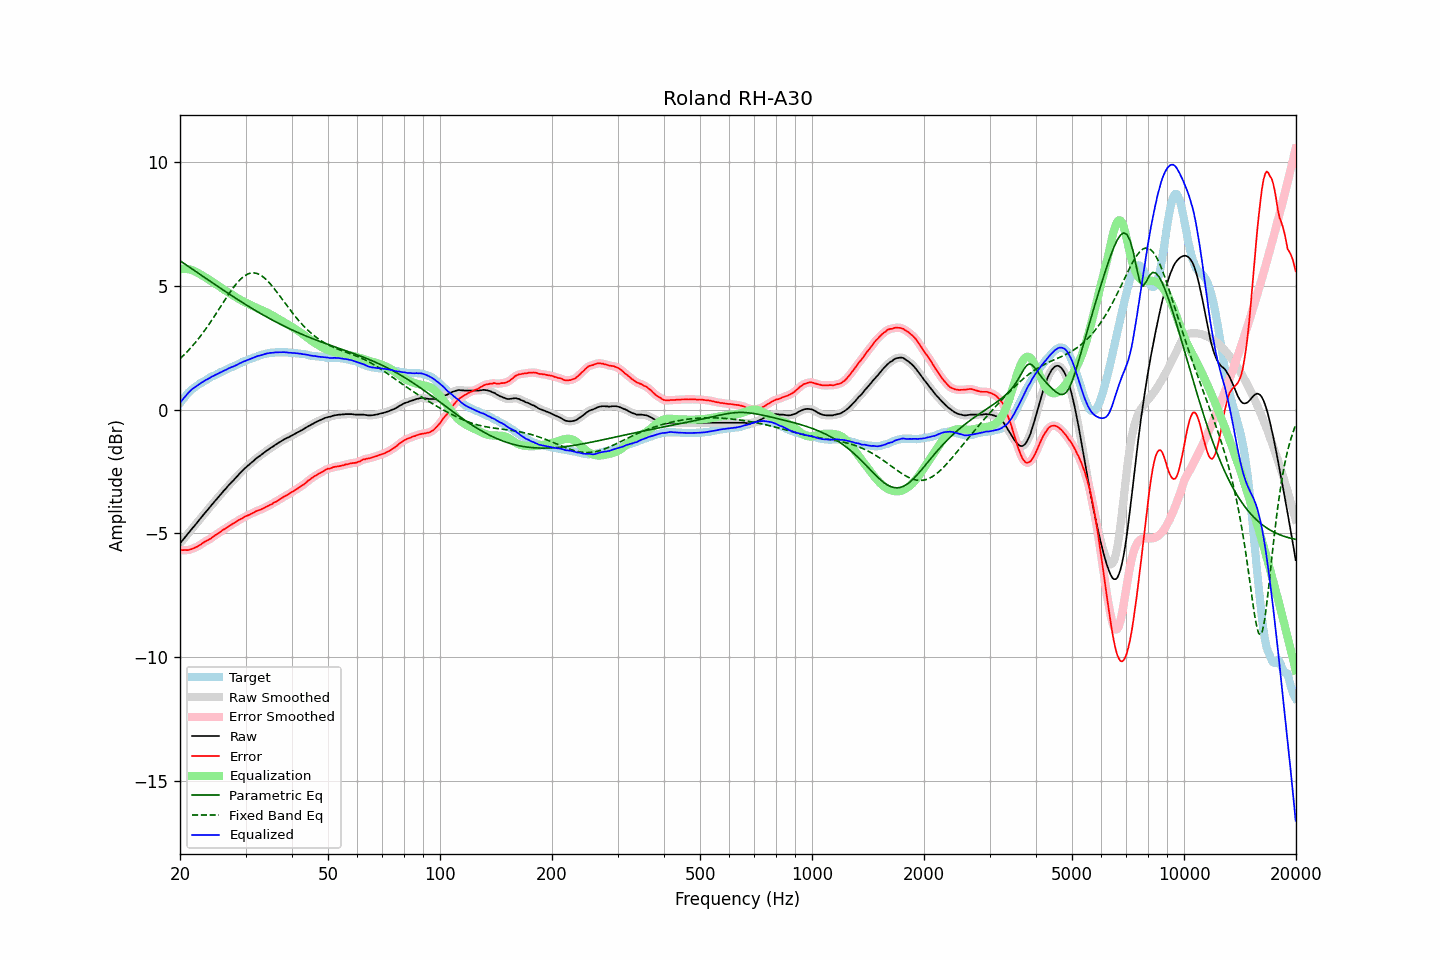

The data file committed next to this chart (first rows):
frequency, raw, error, smoothed, error_smoothed, equalization, parametric_eq, fixed_band_eq, equalized_raw, equalized_smoothed, target
20.00, -5.41, -5.66, -5.41, -5.67, 5.66, 6.00, 2.05, 0.26, 0.26, 0.26
20.20, -5.33, -5.67, -5.33, -5.67, 5.67, 5.96, 2.11, 0.35, 0.35, 0.35
20.40, -5.24, -5.67, -5.25, -5.67, 5.68, 5.92, 2.17, 0.43, 0.43, 0.43
20.61, -5.17, -5.66, -5.17, -5.67, 5.68, 5.87, 2.24, 0.51, 0.51, 0.50
20.81, -5.08, -5.67, -5.09, -5.67, 5.67, 5.83, 2.30, 0.59, 0.59, 0.59
21.02, -5.01, -5.67, -5.01, -5.67, 5.66, 5.78, 2.37, 0.66, 0.66, 0.67
21.23, -4.93, -5.65, -4.92, -5.66, 5.65, 5.74, 2.44, 0.73, 0.73, 0.73
21.44, -4.84, -5.63, -4.85, -5.63, 5.63, 5.70, 2.51, 0.79, 0.79, 0.79
21.66, -4.77, -5.61, -4.77, -5.61, 5.61, 5.65, 2.58, 0.85, 0.84, 0.84
21.87, -4.69, -5.58, -4.69, -5.58, 5.58, 5.61, 2.66, 0.89, 0.89, 0.89
22.09, -4.61, -5.55, -4.61, -5.55, 5.55, 5.56, 2.74, 0.94, 0.94, 0.94
22.31, -4.53, -5.52, -4.54, -5.52, 5.52, 5.52, 2.82, 0.98, 0.98, 0.99
22.54, -4.46, -5.49, -4.46, -5.48, 5.48, 5.47, 2.90, 1.02, 1.02, 1.03
22.76, -4.37, -5.44, -4.38, -5.44, 5.44, 5.43, 2.99, 1.07, 1.07, 1.07
22.99, -4.30, -5.39, -4.29, -5.40, 5.40, 5.39, 3.07, 1.11, 1.11, 1.10
23.22, -4.22, -5.35, -4.22, -5.36, 5.36, 5.34, 3.16, 1.15, 1.15, 1.14
23.45, -4.13, -5.31, -4.14, -5.32, 5.32, 5.30, 3.25, 1.19, 1.18, 1.18
23.69, -4.07, -5.29, -4.06, -5.28, 5.28, 5.25, 3.34, 1.22, 1.22, 1.22
23.92, -3.98, -5.24, -3.98, -5.25, 5.24, 5.21, 3.44, 1.26, 1.26, 1.26
24.16, -3.90, -5.21, -3.91, -5.21, 5.20, 5.17, 3.53, 1.30, 1.29, 1.31
24.40, -3.82, -5.16, -3.83, -5.16, 5.16, 5.12, 3.63, 1.34, 1.33, 1.34
24.65, -3.76, -5.12, -3.75, -5.12, 5.12, 5.08, 3.73, 1.36, 1.37, 1.36
24.89, -3.67, -5.06, -3.68, -5.07, 5.07, 5.03, 3.83, 1.40, 1.40, 1.39
25.14, -3.60, -5.03, -3.60, -5.03, 5.03, 4.99, 3.93, 1.43, 1.43, 1.43
25.39, -3.52, -4.98, -3.52, -4.99, 4.99, 4.95, 4.03, 1.46, 1.46, 1.46
25.65, -3.45, -4.94, -3.45, -4.94, 4.94, 4.90, 4.13, 1.49, 1.49, 1.50
25.91, -3.38, -4.90, -3.37, -4.89, 4.90, 4.86, 4.23, 1.52, 1.52, 1.52
26.16, -3.29, -4.84, -3.30, -4.85, 4.85, 4.82, 4.33, 1.56, 1.55, 1.55
26.43, -3.23, -4.82, -3.23, -4.81, 4.81, 4.77, 4.43, 1.58, 1.59, 1.59
26.69, -3.16, -4.77, -3.15, -4.77, 4.77, 4.73, 4.53, 1.61, 1.62, 1.62
26.96, -3.08, -4.73, -3.08, -4.73, 4.73, 4.69, 4.63, 1.65, 1.65, 1.65
27.23, -3.01, -4.69, -3.01, -4.68, 4.69, 4.64, 4.72, 1.68, 1.68, 1.68
27.50, -2.94, -4.64, -2.94, -4.65, 4.65, 4.60, 4.81, 1.71, 1.71, 1.71
27.77, -2.87, -4.60, -2.87, -4.61, 4.61, 4.56, 4.90, 1.73, 1.73, 1.73
28.05, -2.80, -4.57, -2.81, -4.57, 4.56, 4.52, 4.99, 1.76, 1.76, 1.77
28.33, -2.73, -4.52, -2.73, -4.53, 4.53, 4.48, 5.07, 1.79, 1.79, 1.79
28.62, -2.67, -4.49, -2.66, -4.48, 4.49, 4.43, 5.15, 1.82, 1.82, 1.82
28.90, -2.59, -4.44, -2.59, -4.45, 4.45, 4.39, 5.21, 1.86, 1.86, 1.86
29.19, -2.53, -4.40, -2.52, -4.41, 4.41, 4.35, 5.28, 1.89, 1.89, 1.88
29.48, -2.45, -4.38, -2.46, -4.37, 4.38, 4.31, 5.34, 1.92, 1.92, 1.93
29.78, -2.40, -4.34, -2.40, -4.34, 4.34, 4.27, 5.39, 1.95, 1.95, 1.94
30.08, -2.34, -4.31, -2.34, -4.31, 4.31, 4.23, 5.43, 1.97, 1.97, 1.97
30.38, -2.28, -4.28, -2.28, -4.28, 4.28, 4.19, 5.46, 2.00, 2.00, 2.00
30.68, -2.23, -4.25, -2.22, -4.25, 4.24, 4.15, 5.49, 2.02, 2.02, 2.03
30.99, -2.17, -4.22, -2.17, -4.22, 4.21, 4.11, 5.51, 2.05, 2.04, 2.05
31.30, -2.12, -4.19, -2.11, -4.19, 4.18, 4.07, 5.51, 2.07, 2.07, 2.07
31.61, -2.06, -4.15, -2.05, -4.15, 4.15, 4.03, 5.51, 2.10, 2.10, 2.10
31.93, -2.00, -4.12, -2.00, -4.12, 4.12, 3.99, 5.50, 2.13, 2.13, 2.12
32.24, -1.94, -4.08, -1.95, -4.09, 4.10, 3.95, 5.49, 2.15, 2.15, 2.14
32.57, -1.90, -4.06, -1.90, -4.06, 4.07, 3.92, 5.46, 2.17, 2.17, 2.17
32.89, -1.85, -4.04, -1.85, -4.04, 4.04, 3.88, 5.43, 2.18, 2.19, 2.19
33.22, -1.81, -4.01, -1.80, -4.01, 4.01, 3.84, 5.38, 2.20, 2.20, 2.21
33.55, -1.75, -3.98, -1.76, -3.98, 3.98, 3.80, 5.34, 2.22, 2.22, 2.23
33.89, -1.71, -3.94, -1.71, -3.95, 3.95, 3.77, 5.28, 2.24, 2.24, 2.24
34.23, -1.66, -3.91, -1.66, -3.91, 3.92, 3.73, 5.22, 2.26, 2.26, 2.26
34.57, -1.62, -3.88, -1.61, -3.88, 3.88, 3.70, 5.15, 2.27, 2.27, 2.27
34.92, -1.57, -3.85, -1.57, -3.85, 3.85, 3.66, 5.08, 2.28, 2.28, 2.28
35.27, -1.53, -3.82, -1.53, -3.81, 3.81, 3.63, 5.01, 2.29, 2.29, 2.30
35.62, -1.49, -3.77, -1.48, -3.78, 3.78, 3.59, 4.93, 2.29, 2.30, 2.29
35.97, -1.43, -3.73, -1.44, -3.74, 3.74, 3.56, 4.85, 2.31, 2.30, 2.30
... 635 more rows
